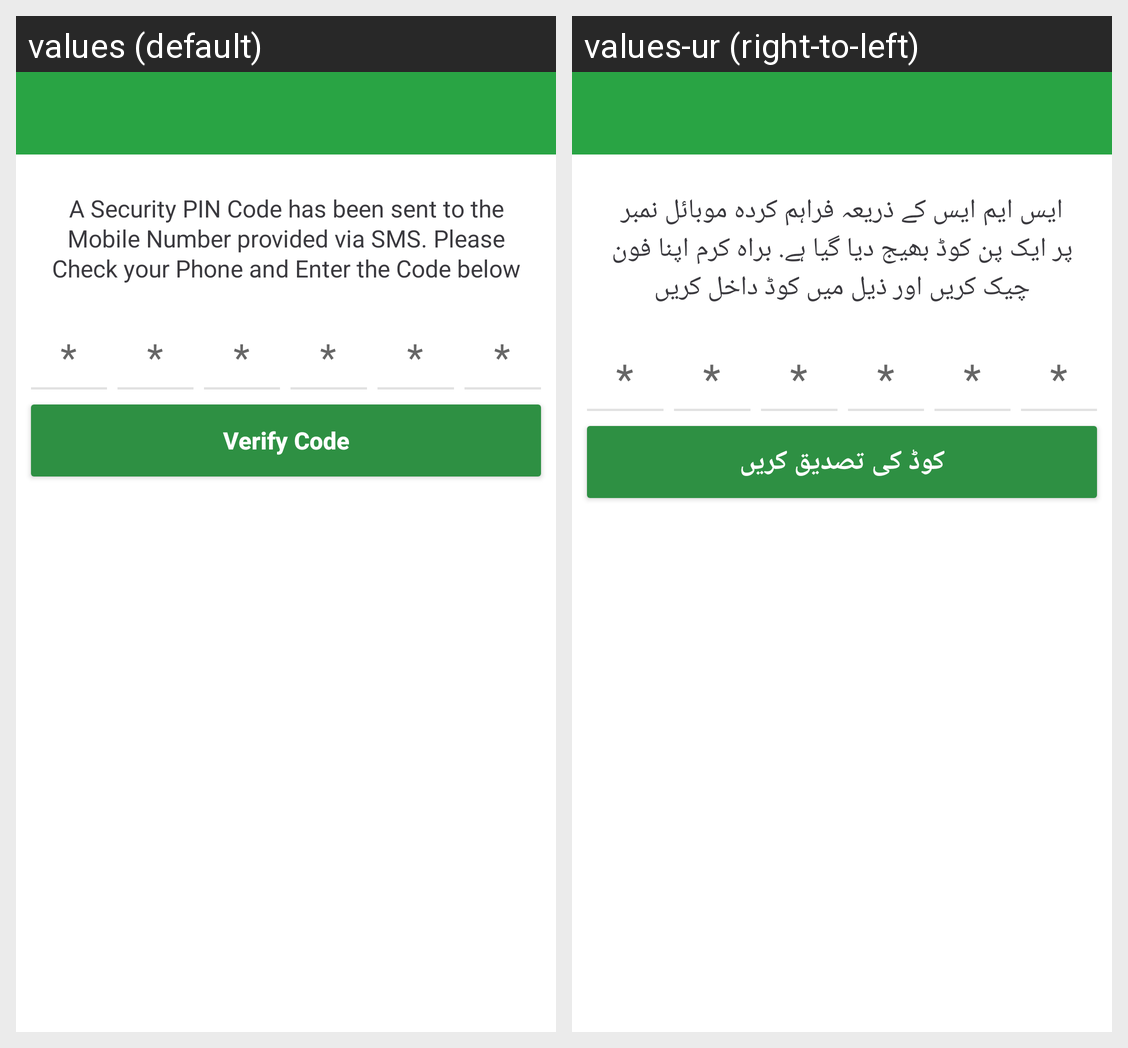

This grid shows one Android layout under two languages. Give, for every string resource on the screen, its name, the default text and each shown locale's text.
Android screen res/layout/activity_verify_sms.xml rendered under 2 locales, left to right: values (default), values-ur (right-to-left). Device: Nexus 5 (rendered at 1080×1920; each locale shown at half size, 540×960, under a caption strip naming it); theme DrawerActivityTheme.
Strings drawn on this screen, with the default value and each locale's value (text and hints the layout hard-codes, and strings that could not be matched under every locale, appear in the picture but are not listed):

enter_passcode
  values: A Security PIN Code has been sent to the Mobile Number provided via SMS. Please Check your Phone and Enter the Code below
  values-ur: ایس ایم ایس کے ذریعہ فراہم کردہ موبائل نمبر پر ایک پن کوڈ بھیج دیا گیا ہے. براہ کرم اپنا فون چیک کریں اور ذیل میں کوڈ داخل کریں

star
  values: *
  values-ur: *

verify_code
  values: Verify Code
  values-ur: کوڈ کی تصدیق کریں
